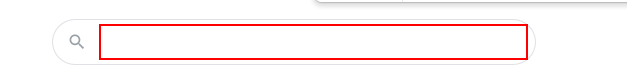
Task: Weather consultant
Workflow: Main

Step 1: type "[city+" weather in celsius"]" into the text box

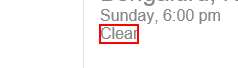
Step 2: get-text from the element 'wob_dc'

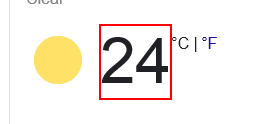
Step 3: get-text from the element 'wob_tm'